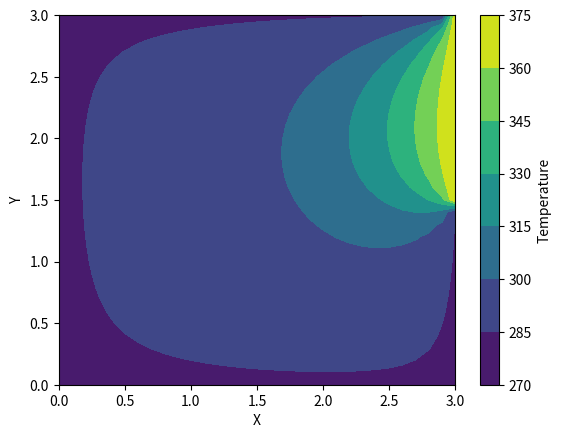

Write Python code to recreate this figure.
import numpy as np
import matplotlib.pyplot as plt

xstart, xend = 0, 3
ystart, yend = 0, 3
dx = 0.1
dy = 0.1
dt = 0.001
eps = 1e-6

x = np.arange(xstart, xend + dx, dx)
y = np.arange(ystart, yend + dy, dy)
N = len(x)
M = len(y)
T = np.zeros((N, M))

T_outside = 284
T_radiator = 373

T[:, :] = T_outside
T[0, :] = T_outside
T[-1, int(0.5*M):int(2.5*M)+1] = T_radiator

convergence = 1e-5
max_iterations = 10000

for iteration in range(max_iterations):
    T_new = np.copy(T)
    for i in range(1, N-1):
        for j in range(1, M-1):
            if not (i == N-1 or (i == N and 0.5*M <= j <= 2.5*M)):
                T_new[i, j] = T[i, j] + (dt / dx**2) * (T[i+1, j] - 2*T[i, j] + T[i-1, j]) + (dt / dy**2) * (T[i, j+1] - 2*T[i, j] + T[i, j-1])
    if np.max(np.abs(T_new - T)) < convergence:
        break
    T = np.copy(T_new)

print(T)

plt.contourf(x, y, T.T, cmap='viridis')
plt.xlabel('X')
plt.ylabel('Y')
plt.colorbar(label='Temperature')
plt.show()


